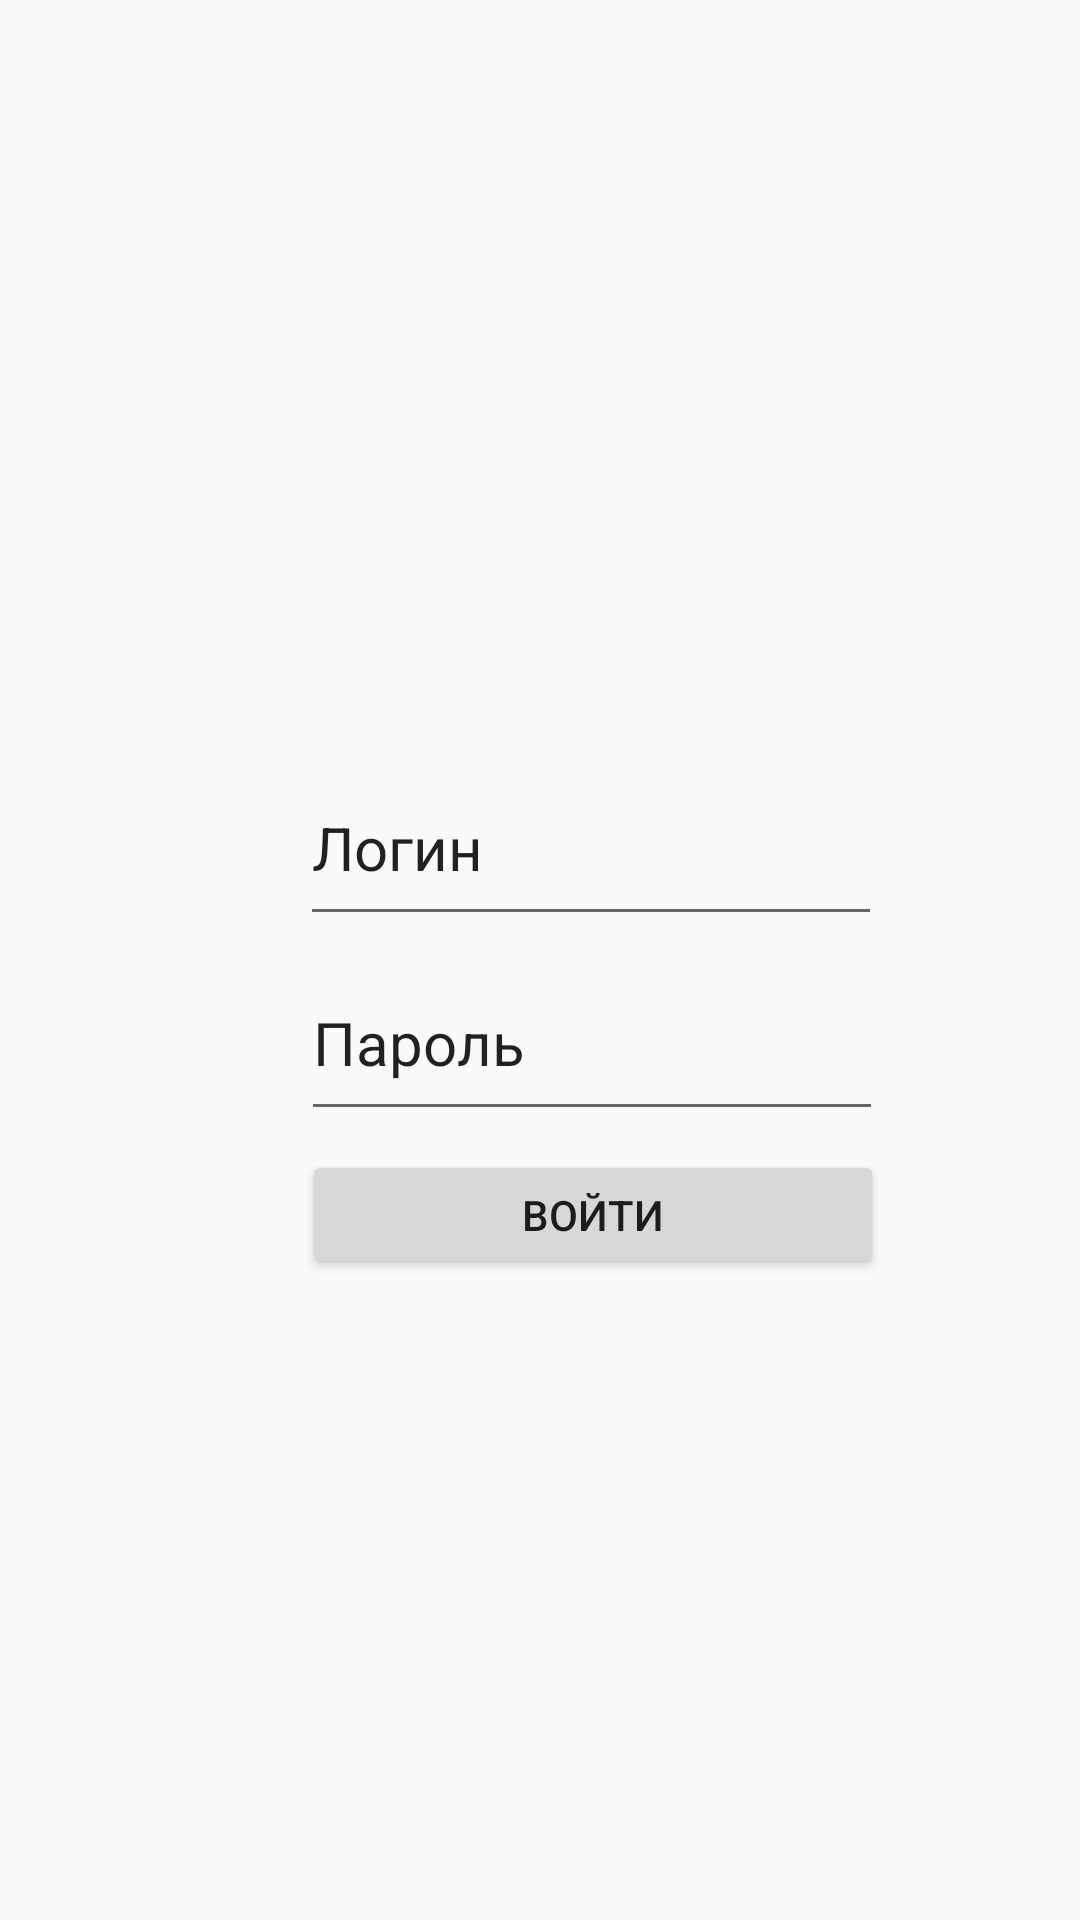

Android layout source for this screen:
<!-- AndroidManifest.xml: activity theme Theme.Pr15bel -->
<!-- res/layout/activity_login.xml -->
<?xml version="1.0" encoding="utf-8"?>
<LinearLayout xmlns:android="http://schemas.android.com/apk/res/android"
    xmlns:app="http://schemas.android.com/apk/res-auto"
    xmlns:tools="http://schemas.android.com/tools"
    android:layout_width="match_parent"
    android:layout_height="match_parent"
    tools:context=".LoginActivity">

    <EditText
        android:layout_width="194dp"
        android:layout_height="62dp"
        android:text="Логин"
        android:id="@+id/log"
        android:textSize="20dp"
        android:layout_marginTop="250dp"
        android:layout_marginStart="100dp"/>

    <EditText
        android:layout_width="194dp"
        android:layout_height="62dp"
        android:layout_marginStart="-194dp"
        android:layout_marginTop="315dp"
        android:text="Пароль"
        android:id="@+id/por"
        android:textSize="20dp" />

    <Button
        android:layout_width="194dp"
        android:layout_height="43dp"
        android:text="Войти"
        android:id="@+id/st"
        android:layout_marginStart="-194dp"
        android:layout_marginTop="370dp"
        android:onClick="start"/>

</LinearLayout>
<!-- resources referenced by this layout -->
<resources>
  <style name="Theme.Pr15bel" parent="Theme.AppCompat.Light.DarkActionBar" />
</resources>
